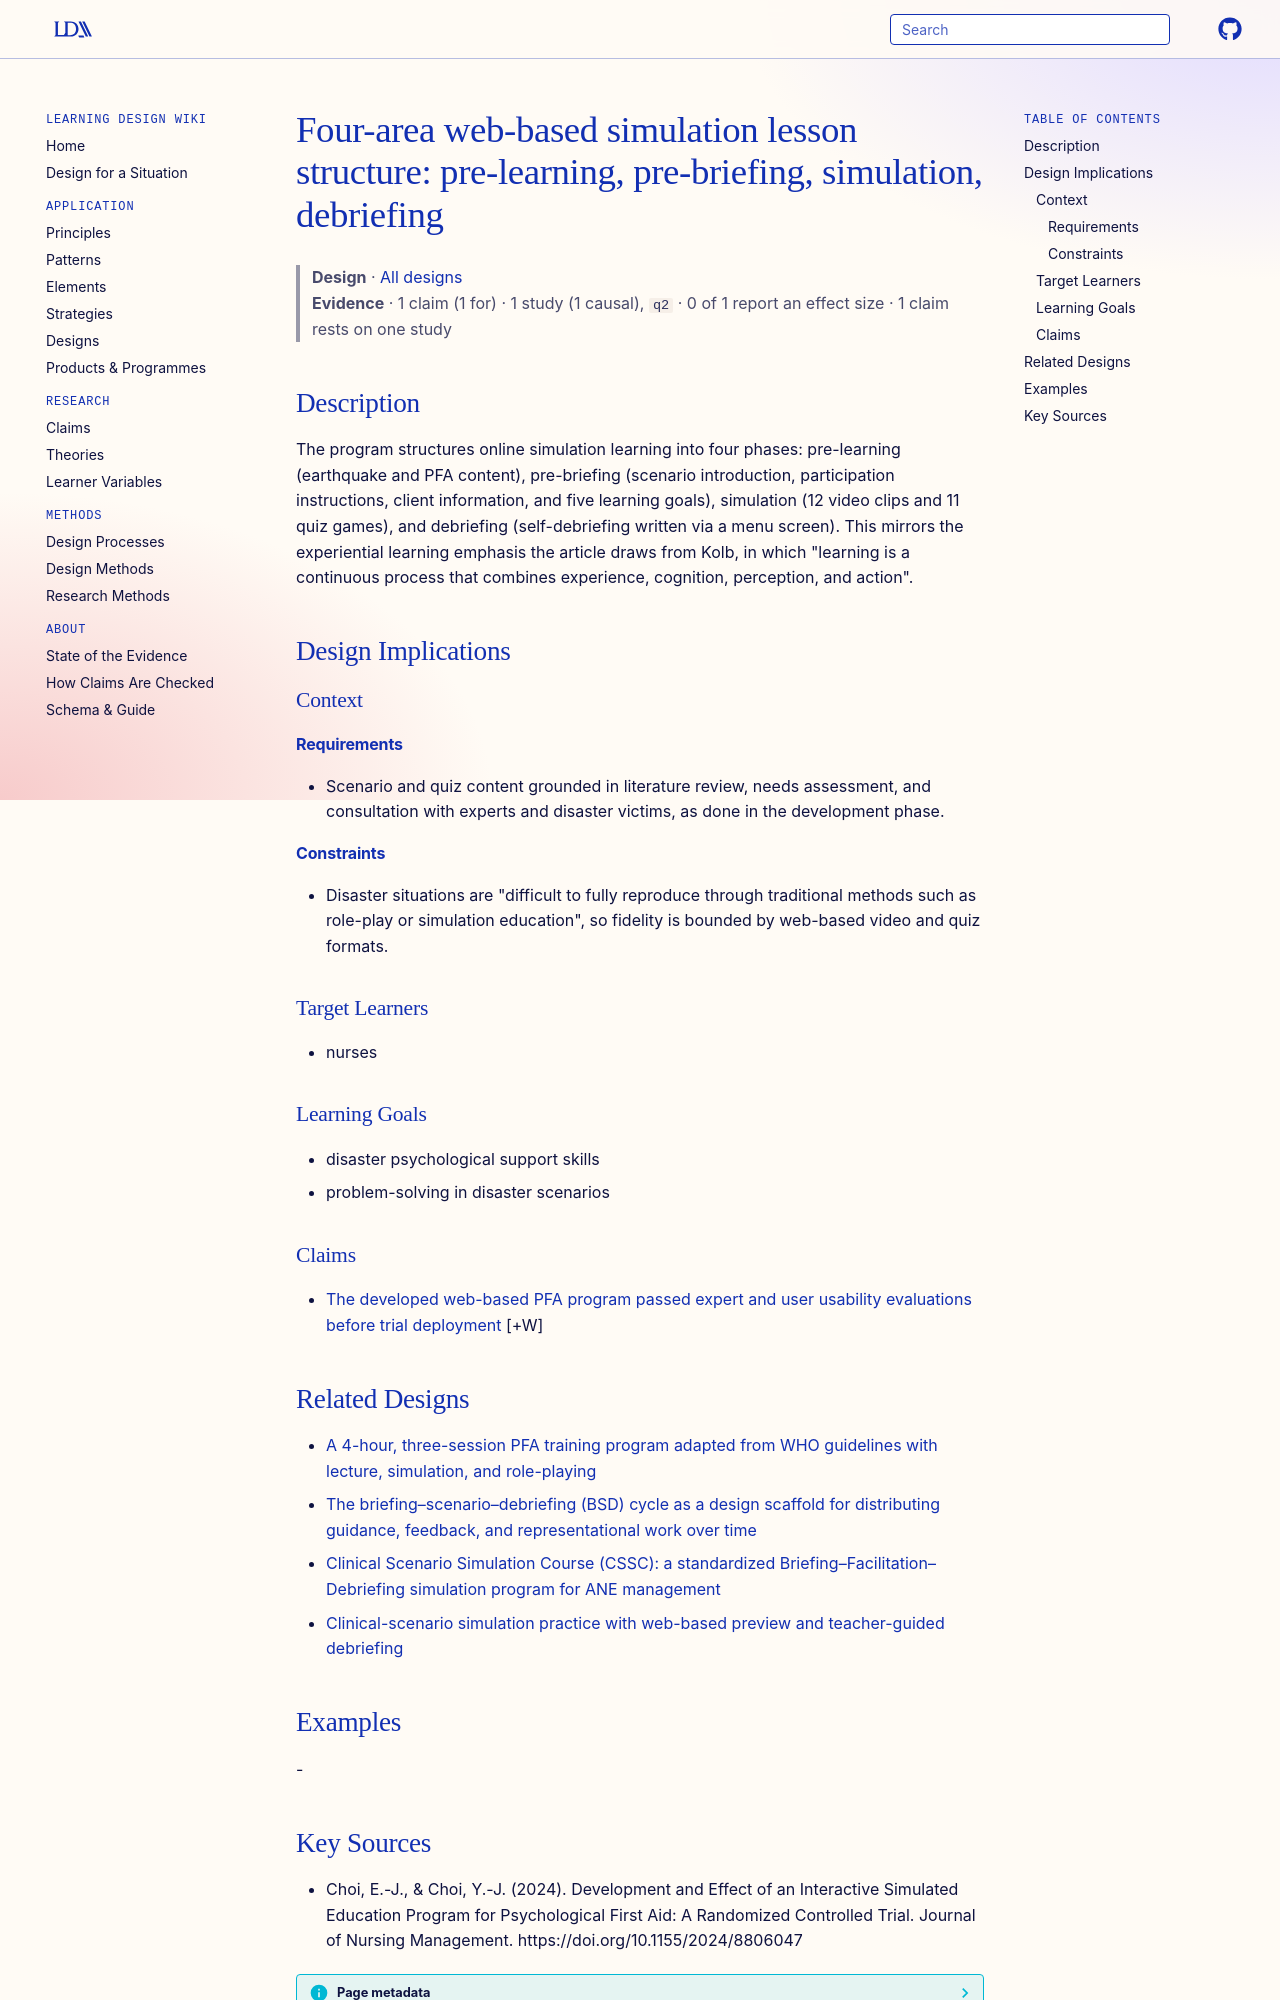

repository: Learning-Design-Alliance/learning-wiki · page: designs/four-area-web-sim-pfa-lesson-structure/index.html · generator: mkdocs

---
type: design
id: four-area-web-sim-pfa-lesson-structure
title: "Four-area web-based simulation lesson structure: pre-learning, pre-briefing, simulation, debriefing"
description: "The program structures online simulation learning into four phases: pre-learning (earthquake and PFA content), pre-briefing (scenario introduction, participation instructions, client information, and five learning goa..."
status: review
generated:
  by: "process:settle-candidates"
  at: 2026-11-06
sources:
  - id: choi-2024
    resource: "https://doi.org/10.1155/2024/8806047"
    title: "Choi, E.-J., & Choi, Y.-J. (2024). Development and Effect of an Interactive Simulated Education Program for Psychological First Aid: A Randomized Controlled Trial. Journal of Nursing Management. https://doi.org/10.1155/2024/8806047"
    author: "Choi, E.-J., & Choi, Y.-J"
---

# Four-area web-based simulation lesson structure: pre-learning, pre-briefing, simulation, debriefing

> **Design** · [All designs](index.md)
> **Evidence** · 1 claim (1 for) · 1 study (1 causal), `q2` · 0 of 1 report an effect size · 1 claim rests on one study

## Description
The program structures online simulation learning into four phases: pre-learning (earthquake and PFA content), pre-briefing (scenario introduction, participation instructions, client information, and five learning goals), simulation (12 video clips and 11 quiz games), and debriefing (self-debriefing written via a menu screen). This mirrors the experiential learning emphasis the article draws from Kolb, in which "learning is a continuous process that combines experience, cognition, perception, and action".

## Design Implications

### Context
#### Requirements
- Scenario and quiz content grounded in literature review, needs assessment, and consultation with experts and disaster victims, as done in the development phase.
#### Constraints
- Disaster situations are "difficult to fully reproduce through traditional methods such as role-play or simulation education", so fidelity is bounded by web-based video and quiz formats.

### Target Learners
- nurses

### Learning Goals
- disaster psychological support skills
- problem-solving in disaster scenarios

### Claims

- [The developed web-based PFA program passed expert and user usability evaluations before trial deployment](../claims/web-pfa-program-usability-evaluation.md) [+W]

## Related Designs

- [A 4-hour, three-session PFA training program adapted from WHO guidelines with lecture, simulation, and role-playing](who-pfa-4h-three-session-training.md)
- [The briefing–scenario–debriefing (BSD) cycle as a design scaffold for distributing guidance, feedback, and representational work over time](bsd-cycle-design-scaffold.md)
- [Clinical Scenario Simulation Course (CSSC): a standardized Briefing–Facilitation–Debriefing simulation program for ANE management](cssc-briefing-facilitation-debriefing-model.md)
- [Clinical-scenario simulation practice with web-based preview and teacher-guided debriefing](sbme-clinical-scenario-practice-pattern.md)

## Examples
-
